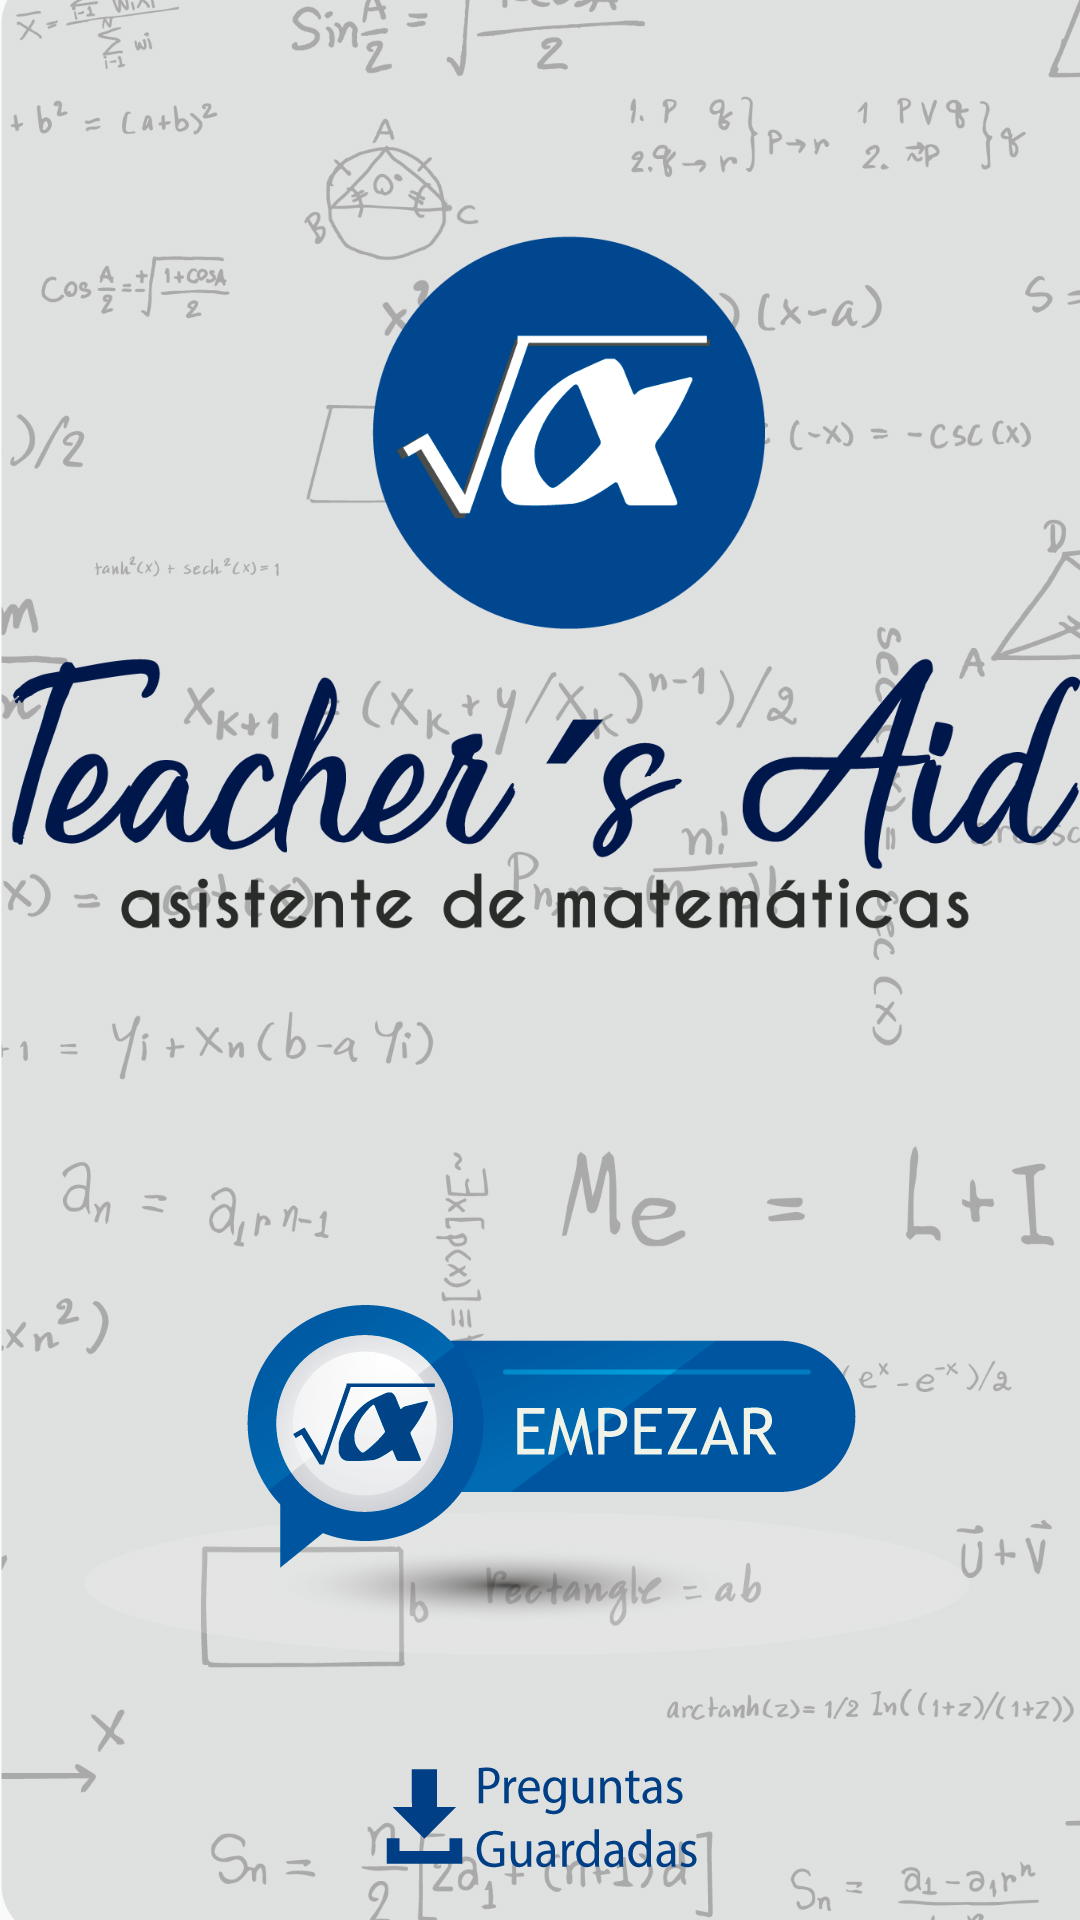

Android layout source for this screen:
<!-- AndroidManifest.xml: application theme AppTheme -->
<!-- res/layout/activity_init.xml -->
<?xml version="1.0" encoding="utf-8"?>
<RelativeLayout xmlns:android="http://schemas.android.com/apk/res/android"
    xmlns:app="http://schemas.android.com/apk/res-auto"
    xmlns:tools="http://schemas.android.com/tools"
    android:id="@+id/activity_init"
    android:layout_width="match_parent"
    android:layout_height="match_parent"
    android:paddingBottom="@dimen/activity_vertical_margin"
    android:paddingLeft="@dimen/activity_horizontal_margin"
    android:paddingRight="@dimen/activity_horizontal_margin"
    android:paddingTop="@dimen/activity_vertical_margin"
    android:background="@drawable/fondo"
    tools:context="com.passeapp.dark_legion.asacapp.InitActivity">

    <ImageView
        android:layout_width="wrap_content"
        android:layout_height="wrap_content"
        app:srcCompat="@drawable/logo"
        android:id="@+id/iconoApp"
        android:layout_marginBottom="85dp"
        android:layout_above="@+id/startAppBtn"
        android:layout_centerHorizontal="true" />

    <ImageButton
        android:id="@+id/startAppBtn"
        android:layout_width="wrap_content"
        android:layout_height="wrap_content"
        android:layout_marginBottom="35dp"
        android:background="@null"
        android:src="@drawable/empezar"
        android:scaleType="center"
        android:layout_above="@+id/showDownBtn"
        android:layout_centerHorizontal="true" />

    <ImageView
        android:id="@+id/showDownBtn"
        android:layout_width="wrap_content"
        android:layout_height="wrap_content"
        android:layout_alignParentBottom="true"
        android:layout_centerHorizontal="true"
        android:layout_marginBottom="14dp"
        android:layout_marginLeft="16dp"
        android:layout_marginStart="16dp"
        android:clickable="true"
        app:srcCompat="@drawable/preguntas_guardadas" />



</RelativeLayout>
<!-- resources referenced by this layout -->
<resources>
  <!-- drawable empezar: png bitmap (drawable, 6469 bytes) -->
  <!-- drawable fondo: png bitmap (drawable-hdpi, 83304 bytes) -->
  <!-- drawable logo: png bitmap (drawable, 7446 bytes) -->
  <!-- drawable preguntas_guardadas: png bitmap (drawable-hdpi, 2501 bytes) -->
  <style name="AppTheme" parent="Theme.AppCompat.Light.NoActionBar">
          
          <item name="colorPrimary">@color/colorPrimary</item>
          <item name="colorPrimaryDark">@color/colorPrimaryDark</item>
          <item name="colorAccent">@color/colorAccent</item>
      </style>
  <color name="colorPrimary">#3F51B5</color>
  <color name="colorPrimaryDark">#303F9F</color>
  <color name="colorAccent">#FF4081</color>
</resources>
